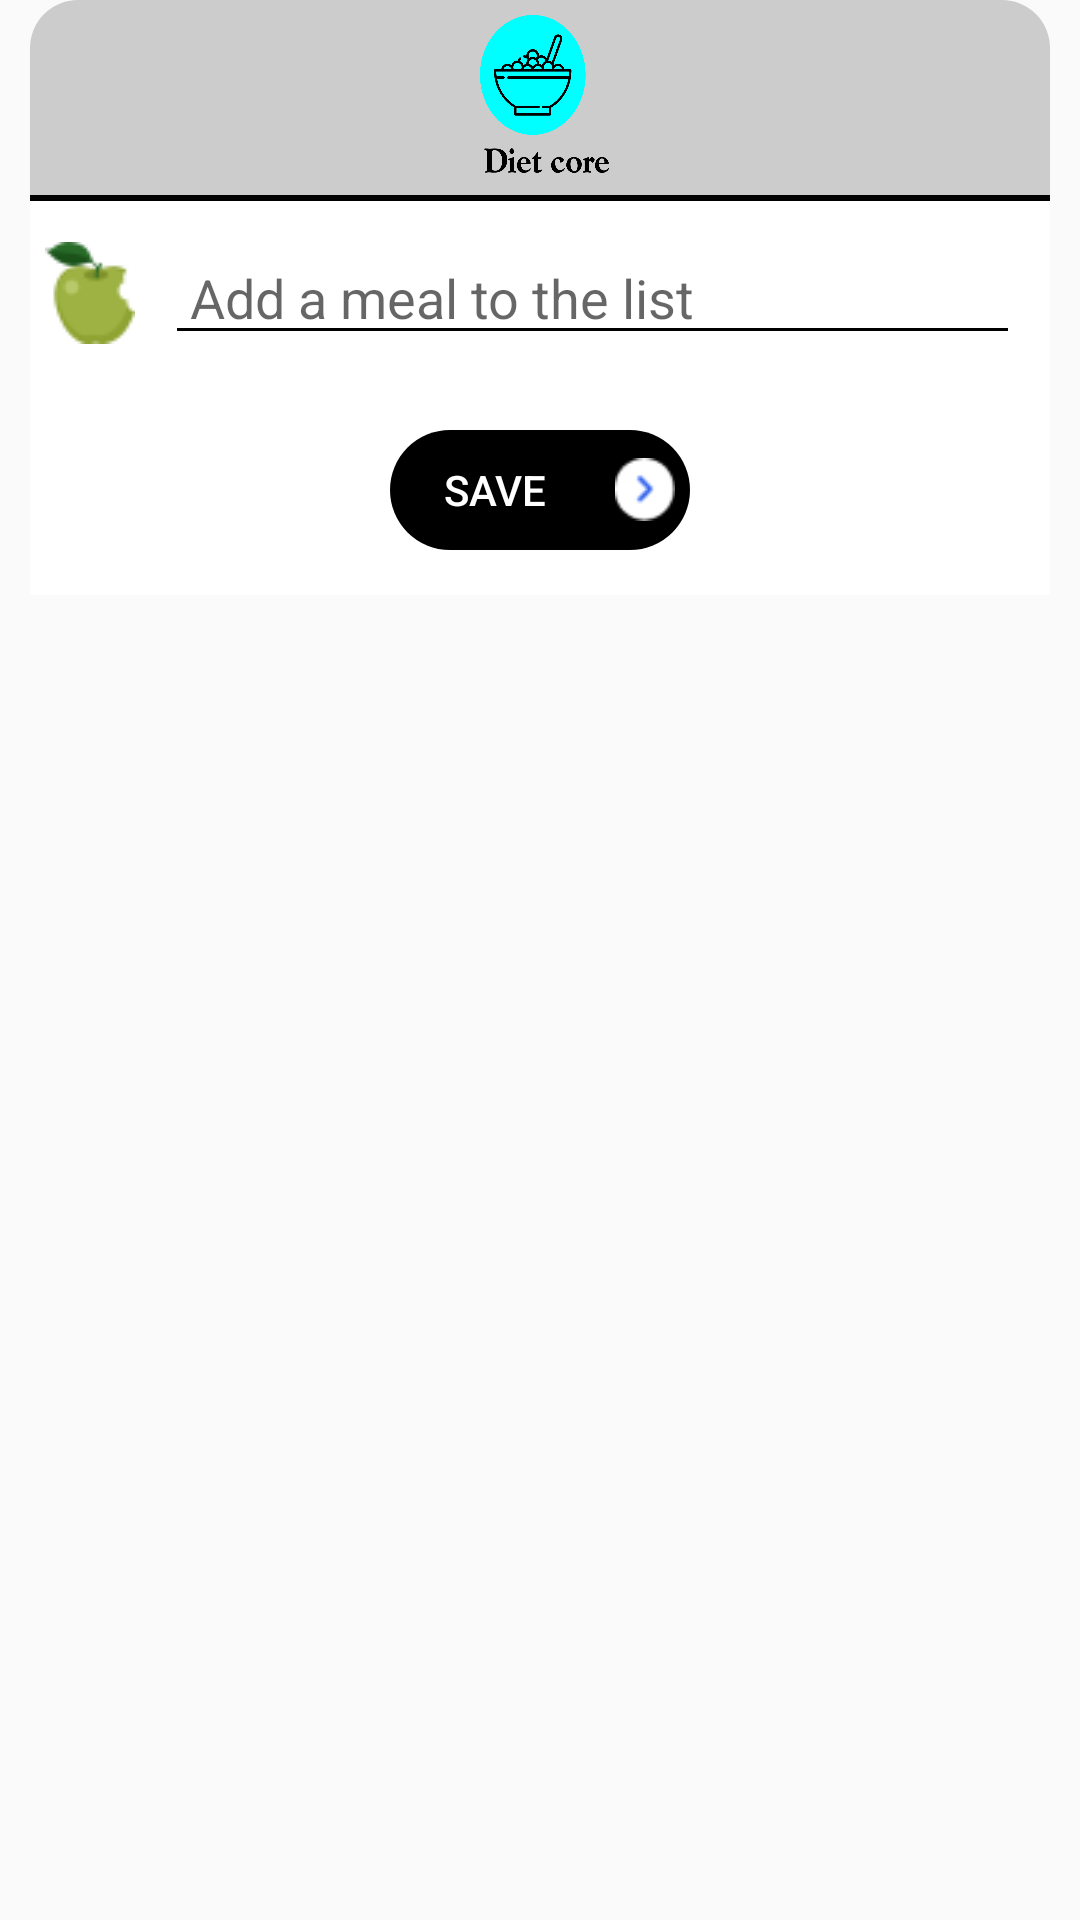

The Android layout XML behind this screen, and the referenced resources:
<!-- AndroidManifest.xml: application theme AppTheme -->
<!-- res/layout/dialog_box_prompt.xml -->
<?xml version="1.0" encoding="utf-8"?>
<LinearLayout xmlns:android="http://schemas.android.com/apk/res/android"

    xmlns:app="http://schemas.android.com/apk/res-auto"
    xmlns:tools="http://schemas.android.com/tools"
    android:id="@+id/bottom_sheet"
    android:layout_width="match_parent"
    android:layout_height="wrap_content"
   android:background="@android:color/transparent"
    android:orientation="vertical"
    app:layout_behavior="@string/bottom_sheet_behavior">

    <LinearLayout
        android:layout_width="match_parent"
        android:layout_height="wrap_content"
        android:layout_marginLeft="10dp"
        android:layout_marginRight="10dp"

        android:orientation="vertical">

        <LinearLayout
            android:layout_width="match_parent"
            android:layout_height="match_parent"
            android:background="@drawable/add_meal_shape"
            android:clipToPadding="false"
            android:orientation="vertical">

            <ImageView
                android:layout_width="50dp"
                android:layout_height="60dp"
                android:layout_gravity="center_horizontal"
                android:layout_marginLeft="5dp"
                android:layout_marginTop="5dp"
                android:background="@drawable/label" />

            <View
                android:layout_width="match_parent"
                android:layout_height="2dp"
                android:background="@color/colorBlack">

            </View>
        </LinearLayout>
<LinearLayout
    android:layout_width="wrap_content"
    android:layout_height="wrap_content"
    android:orientation="vertical"
    android:background="@color/colorWhite">
        <RelativeLayout
            android:layout_width="wrap_content"
            android:layout_height="wrap_content"
            android:layout_gravity="center_horizontal">


            <EditText
                android:id="@+id/input"
                android:layout_width="match_parent"
                android:layout_height="wrap_content"
                android:layout_marginStart="10dp"
                android:layout_marginTop="10dp"
                android:layout_marginEnd="10dp"
                android:layout_marginBottom="10dp"
                android:layout_toRightOf="@id/imageview"
                android:backgroundTint="@color/colorBlack"
                android:hint=" Add a meal to the list"
                android:textColorHighlight="@color/colorBlack"
                android:textColorLink="@color/colorBlack"
                android:textCursorDrawable="@color/colorBlack"
                android:textSize="18sp" />

            <ImageView
                android:id="@+id/imageview"
                android:layout_width="wrap_content"
                android:layout_height="wrap_content"
                android:layout_centerVertical="true"
                android:layout_marginLeft="5dp"
                android:background="@drawable/applebite" />
        </RelativeLayout>


        <RelativeLayout
            android:layout_width="100dp"
            android:layout_height="wrap_content"
            android:layout_gravity="center_horizontal"
            android:layout_margin="15dp"
            android:background="@drawable/buttonshape">

            <Button
                android:id="@+id/save"
                android:layout_width="70dp"
                android:layout_height="40dp"

                android:background="@android:color/transparent"
                android:text="save"
                android:textColor="@android:color/white" />

            <ImageView
                android:id="@+id/image"
                android:layout_width="wrap_content"
                android:layout_height="wrap_content"
                android:layout_centerVertical="true"
                android:layout_margin="5dp"
                android:layout_toRightOf="@id/save"
                android:src="@drawable/arrow"
                />
        </RelativeLayout>
</LinearLayout>
    </LinearLayout>
</LinearLayout>
<!-- resources referenced by this layout -->
<resources>
  <color name="colorBlack">#000000</color>
  <color name="colorWhite">#FFFFFF</color>
  <!-- drawable add_meal_shape (drawable) -->
  <?xml version="1.0" encoding="utf-8"?>
  <shape xmlns:android="http://schemas.android.com/apk/res/android"
      android:shape="rectangle" >
  
      <solid android:color="@color/colorAlmostWhite"/>
      <corners android:topLeftRadius="16dp"
          android:topRightRadius="16dp"/>
  
  </shape>
  <!-- drawable applebite: png bitmap (drawable, 1459 bytes) -->
  <!-- drawable arrow: png bitmap (drawable, 772 bytes) -->
  <!-- drawable buttonshape (drawable) -->
  <?xml version="1.0" encoding="utf-8"?>
  <shape
      xmlns:android="http://schemas.android.com/apk/res/android"
      android:shape="rectangle">
  
      <solid
          android:color="@color/colorBlack" />
  
      <corners
          android:radius="20dp">
      </corners>
  
  
  </shape>
  <!-- drawable label: png bitmap (drawable, 32700 bytes) -->
  <style name="AppTheme" parent="Theme.AppCompat.Light.NoActionBar">
          
          <item name="colorPrimary">@color/colorPrimary</item>
          <item name="colorPrimaryDark">@color/colorPrimaryDark</item>
          <item name="colorAccent">@color/colorAccent</item>
          <item name="shapeAppearanceLargeComponent">@style/ShapeAppearanceOverlay.Demo</item>
      </style>
  <color name="colorAlmostWhite">#CCCCCC</color>
  <color name="colorPrimary">#008577</color>
  <color name="colorPrimaryDark">#00574B</color>
  <color name="colorAccent">#D81B60</color>
  <style name="ShapeAppearanceOverlay.Demo" parent="">
          <item name="cornerSize">0dp</item>
          <item name="cornerFamily">rounded</item>
      </style>
</resources>
